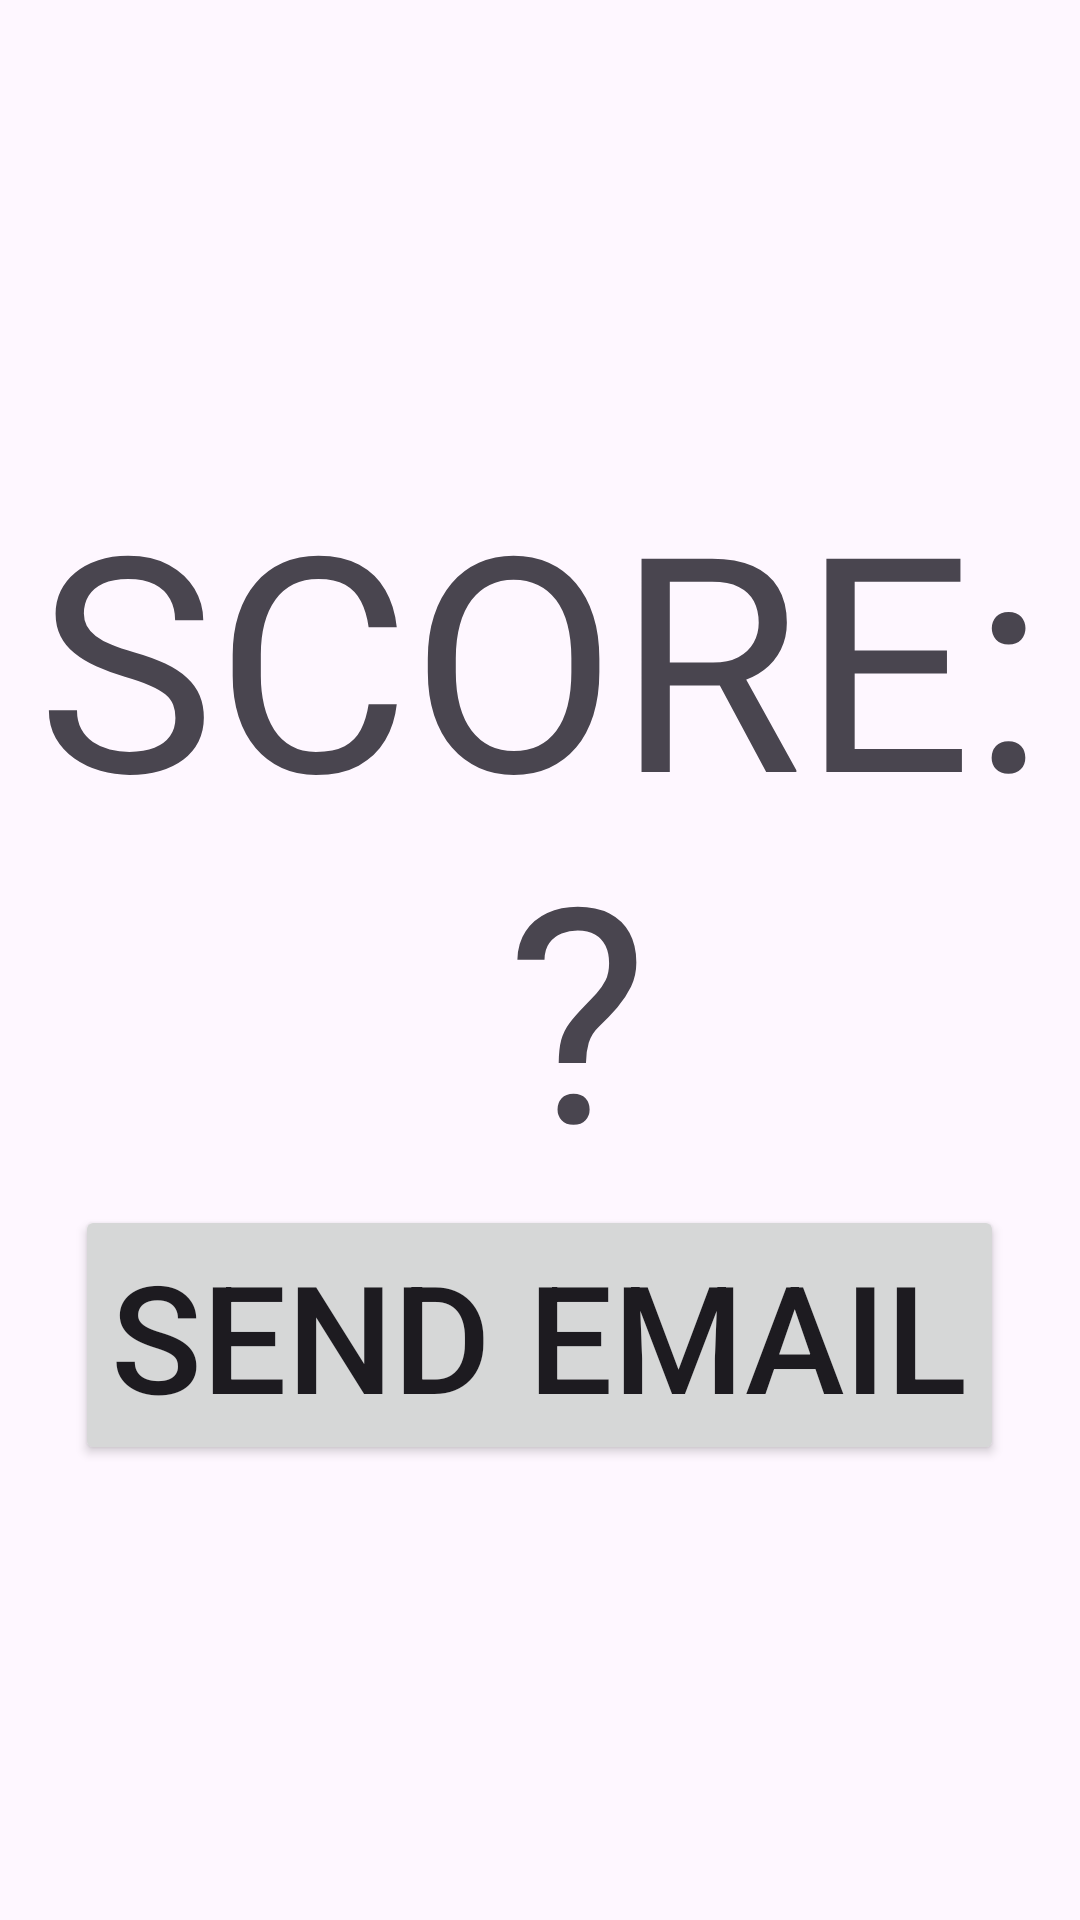

Android layout source for this screen:
<!-- AndroidManifest.xml: application theme Theme.QuizAppSummer2023 -->
<!-- res/layout/activity_score.xml -->
<?xml version="1.0" encoding="utf-8"?>
<LinearLayout
    android:layout_width="match_parent"
    android:layout_height="match_parent"
    android:orientation="vertical"
    android:gravity="center"
    android:layout_gravity="center"
    xmlns:android="http://schemas.android.com/apk/res/android">

    <TextView
        android:layout_width="match_parent"
        android:layout_height="wrap_content"
        android:text="SCORE: ?"
        android:textAlignment="center"
        android:id="@+id/scoreTV"
        android:textSize="100sp"
        />

    <Button android:layout_height="wrap_content"
        android:layout_width="wrap_content"
        android:text="SEND EMAIL"
        android:id="@+id/sendBTN"
        android:textSize="50sp"
        />

</LinearLayout>
<!-- resources referenced by this layout -->
<resources>
  <style name="Theme.QuizAppSummer2023" parent="Base.Theme.QuizAppSummer2023" />
  <style name="Base.Theme.QuizAppSummer2023" parent="Theme.Material3.DayNight.NoActionBar">
          
          
      </style>
</resources>
